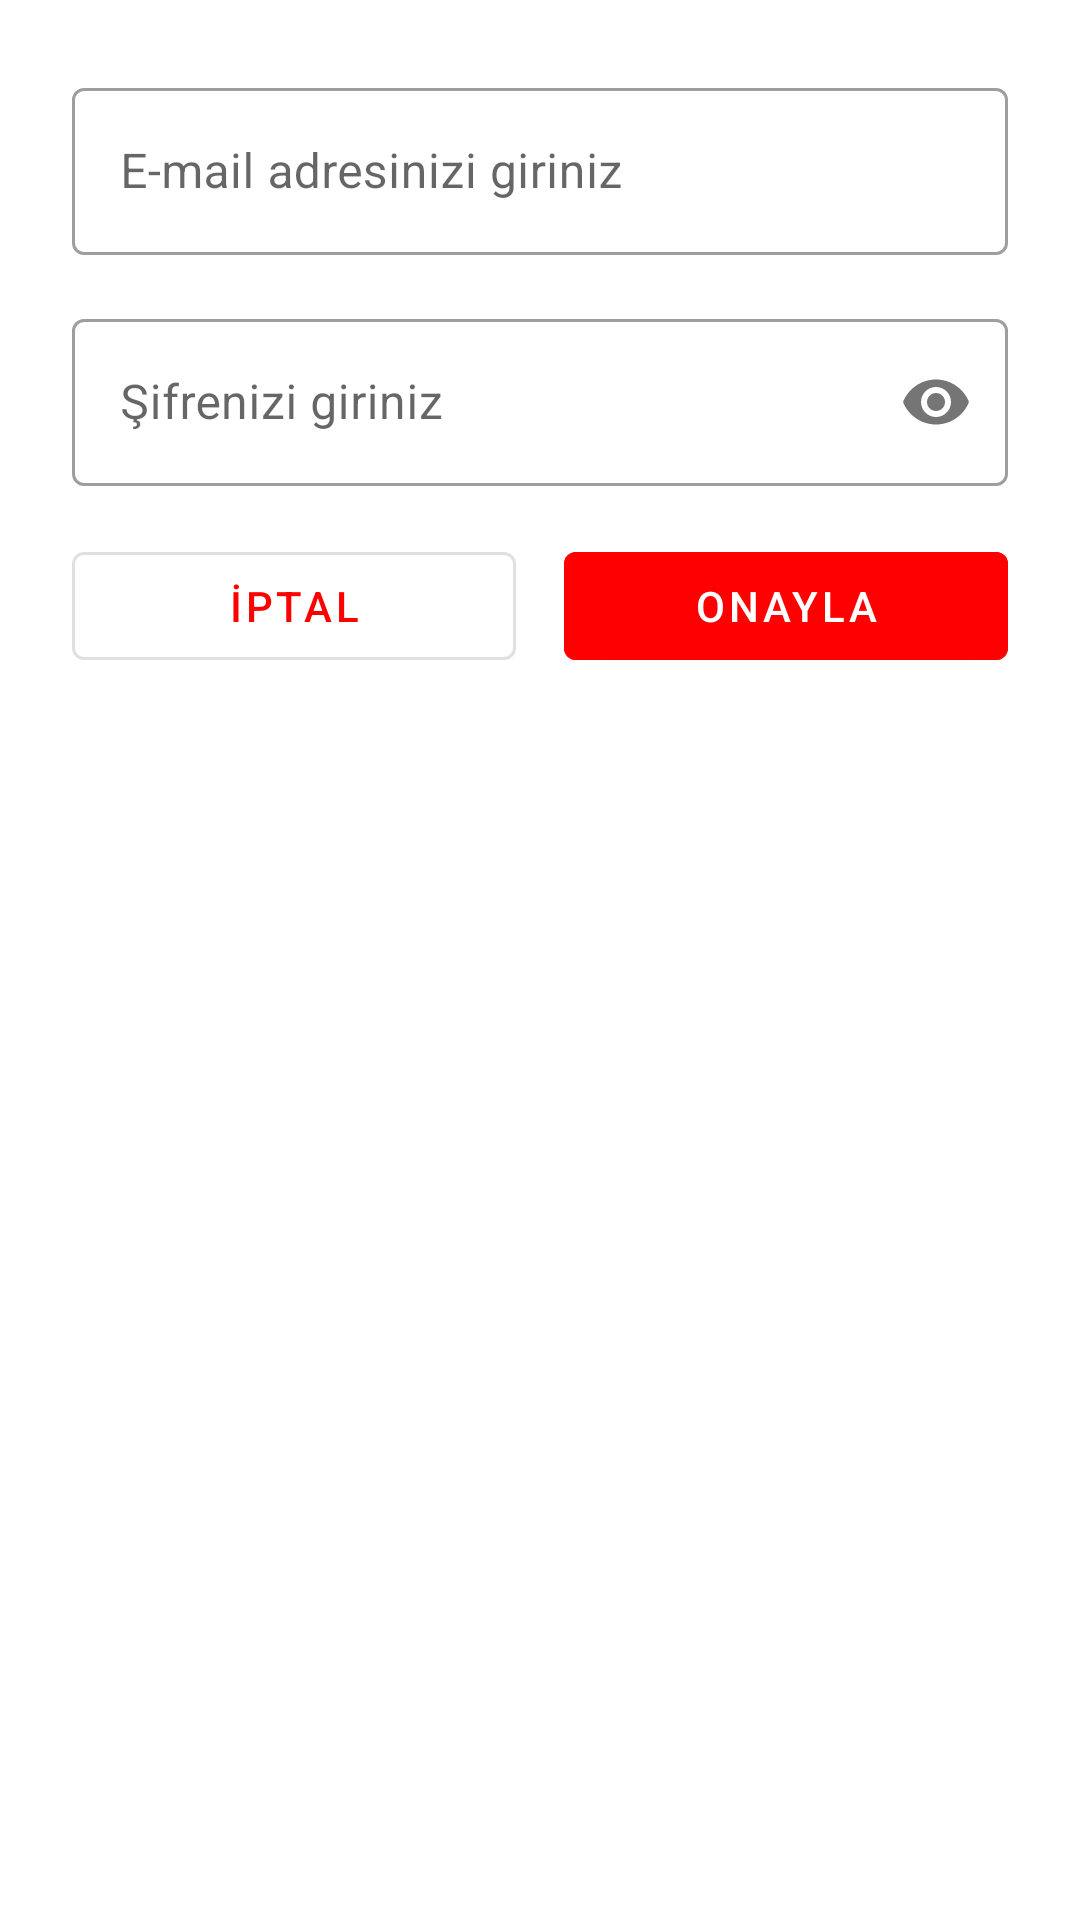

Write the Android layout XML for this screen, with the resource values it uses.
<!-- AndroidManifest.xml: application theme Theme.EtApp -->
<!-- res/layout/dialog_delete_account.xml -->
<?xml version="1.0" encoding="utf-8"?>
<layout xmlns:android="http://schemas.android.com/apk/res/android"
    xmlns:app="http://schemas.android.com/apk/res-auto">

    <LinearLayout
         android:layout_width="match_parent"
        android:layout_height="wrap_content"
        android:orientation="vertical"
        android:padding="16dp">

        <com.google.android.material.textfield.TextInputLayout
            style="@style/Widget.MaterialComponents.TextInputLayout.OutlinedBox"
            android:layout_width="match_parent"
            android:layout_height="wrap_content"
            android:layout_margin="8dp"
            android:hint="E-mail adresinizi giriniz"
            app:startIconDrawable="@drawable/icon_email"
            app:endIconMode="clear_text">

            <com.google.android.material.textfield.TextInputEditText
                android:id="@+id/edit_text_delete_account_email"
                android:layout_width="match_parent"
                android:layout_height="wrap_content"
                android:inputType="textEmailAddress"/>

        </com.google.android.material.textfield.TextInputLayout>

        <com.google.android.material.textfield.TextInputLayout
            style="@style/Widget.MaterialComponents.TextInputLayout.OutlinedBox"
            android:layout_width="match_parent"
            android:layout_height="wrap_content"
            android:layout_margin="8dp"
            android:hint="Şifrenizi giriniz"
            app:startIconDrawable="@drawable/icon_lock"
            app:passwordToggleEnabled="true">

            <com.google.android.material.textfield.TextInputEditText
                android:id="@+id/edit_text_delete_account_password"
                android:layout_width="match_parent"
                android:layout_height="wrap_content"
                android:inputType="textPassword"/>

        </com.google.android.material.textfield.TextInputLayout>

        <LinearLayout
            android:layout_width="match_parent"
            android:layout_height="wrap_content"
            android:layout_margin="8dp">

            <com.google.android.material.button.MaterialButton
                android:id="@+id/button_cancel_delete_account"
                style="@style/Widget.MaterialComponents.Button.OutlinedButton"
                android:layout_width="wrap_content"
                android:layout_height="wrap_content"
                android:layout_weight="1"
                android:padding="8dp"
                android:layout_marginEnd="8dp"
                android:text="İptal"
                android:textColor="@color/colorRed"/>

            <com.google.android.material.button.MaterialButton
                android:id="@+id/button_confirm_delete_account"
                android:layout_width="wrap_content"
                android:layout_height="wrap_content"
                android:layout_weight="1"
                android:padding="8dp"
                android:layout_marginStart="8dp"
                android:backgroundTint="@color/colorRed"
                android:text="Onayla"/>

        </LinearLayout>

    </LinearLayout>

</layout>
<!-- resources referenced by this layout -->
<resources>
  <color name="colorRed">#ff0000</color>
  <style name="Theme.EtApp" parent="Theme.MaterialComponents.Light.NoActionBar">
          
          <item name="colorPrimary">@color/colorMaterialGreen</item>
          <item name="colorPrimaryVariant">@color/colorMaterialLightGreen</item>
          <item name="colorOnPrimary">@color/colorWhite</item>
          
          <item name="colorSecondary">@color/colorMaterialOrange</item>
          <item name="colorSecondaryVariant">@color/colorMaterialLightOrange</item>
          <item name="colorOnSecondary">@color/colorBlack</item>
          
          <item name="android:statusBarColor" tools:targetApi="l">?attr/colorOnPrimary</item>
          
      </style>
  <color name="colorMaterialGreen">#81C784</color>
  <color name="colorMaterialLightGreen">#E8F5E9</color>
  <color name="colorWhite">#fff</color>
  <color name="colorMaterialOrange">#FFB74D</color>
  <color name="colorMaterialLightOrange">#FFF3E0</color>
      // Material colors
  <color name="colorBlack">#000</color>
</resources>
